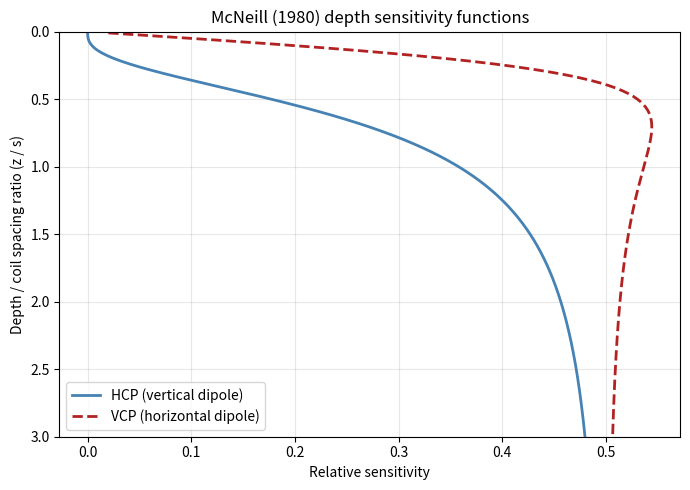

The matplotlib source for this figure: (Note: this script raises an exception after producing the figure.)
import numpy as np
import matplotlib.pyplot as plt

# Sensitivity functions (McNeill 1980)
def sensitivity_HCP(z, s=1.0):
    """Horizontal coplanar (HCP) — vertical dipole."""
    return (4*z**3) / (4*z**2 + s**2)**1.5

def sensitivity_VCP(z, s=1.0):
    """Vertical coplanar (VCP) — horizontal dipole."""
    return (2*z) / (4*z**2 + s**2)**0.5 - (4*z**3) / (4*z**2 + s**2)**1.5

z = np.linspace(0.01, 3, 300)

fig, ax = plt.subplots(figsize=(7, 5))
ax.plot(sensitivity_HCP(z), z, label='HCP (vertical dipole)', color='steelblue', linewidth=2)
ax.plot(sensitivity_VCP(z), z, label='VCP (horizontal dipole)', color='firebrick', linewidth=2, linestyle='--')
ax.set_xlabel("Relative sensitivity")
ax.set_ylabel("Depth / coil spacing ratio (z / s)")
ax.set_ylim(3, 0)
ax.set_title("McNeill (1980) depth sensitivity functions")
ax.legend()
ax.grid(True, alpha=0.3)
plt.tight_layout()
plt.show()

from emagpy import Problem

k = Problem()
print("emagpy Problem created successfully!")

# Load a CSV data file
# k.importData('data/sample_em/survey.csv')

# Expected CSV format:
print("Expected CSV columns:")
header = "x, y, ECa_HCP_0.32m, ECa_HCP_0.71m, ECa_HCP_1.18m, ECa_VCP_0.32m"
print(" ", header)
print("  0.0, 0.0, 35.2, 48.1, 62.4, 28.9")
print("  0.5, 0.0, 36.8, 49.3, 63.1, 29.5")
print("  ...")

np.random.seed(7)

# Simulate a survey grid (50 × 20 m)
x = np.linspace(0, 50, 60)
y = np.linspace(0, 20, 25)
X, Y = np.meshgrid(x, y)

# Synthetic ECa: background + conductive anomaly
ECa = 25 + 20 * np.exp(-((X - 25)**2 / 60 + (Y - 10)**2 / 15))
ECa += np.random.normal(0, 1.5, ECa.shape)  # add noise

fig, ax = plt.subplots(figsize=(11, 4))
im = ax.pcolormesh(X, Y, ECa, cmap='viridis', shading='auto')
cb = fig.colorbar(im, ax=ax, pad=0.02)
cb.set_label("ECa (mS/m)")
ax.set_xlabel("Easting (m)")
ax.set_ylabel("Northing (m)")
ax.set_title("Synthetic ECa map — HCP 1.18 m coil")
ax.set_aspect('equal')
plt.tight_layout()
plt.show()

# After importing real data:
#
# k.setInit(conds0=[30, 30, 30],    # initial conductivity (mS/m) per layer
#           depths0=[0.5, 1.5])     # layer depths (m)
# k.invertGN()                      # Gauss-Newton inversion
# k.showResults()                   # plot conductivity maps per layer

# Conceptual layered model illustration
layer_depths  = [0,    0.5,  1.5,  4.0]
layer_conds   = [20,   55,   30,   15]   # mS/m
layer_labels  = ["Topsoil", "Clay lens", "Sandy subsoil", "Bedrock"]
colors        = ['#c4a35a', '#8b4513', '#d2b48c', '#808080']

fig, ax = plt.subplots(figsize=(5, 6))
for i in range(len(layer_conds)):
    top    = -layer_depths[i]
    bottom = -layer_depths[i+1] if i+1 < len(layer_depths) else -5.5
    rect = plt.Rectangle((0, bottom), layer_conds[i], top - bottom,
                          color=colors[i], alpha=0.85, edgecolor='k', linewidth=0.8)
    ax.add_patch(rect)
    ax.text(layer_conds[i] / 2, (top + bottom) / 2,
            f"{layer_labels[i]}\n{layer_conds[i]} mS/m",
            ha='center', va='center', fontsize=9)

ax.set_xlim(0, 70)
ax.set_ylim(-5.5, 0.2)
ax.set_xlabel("Electrical conductivity (mS/m)")
ax.set_ylabel("Depth (m)")
ax.set_title("Example 1-D inverted model")
ax.grid(axis='x', alpha=0.3)
plt.tight_layout()
plt.show()
